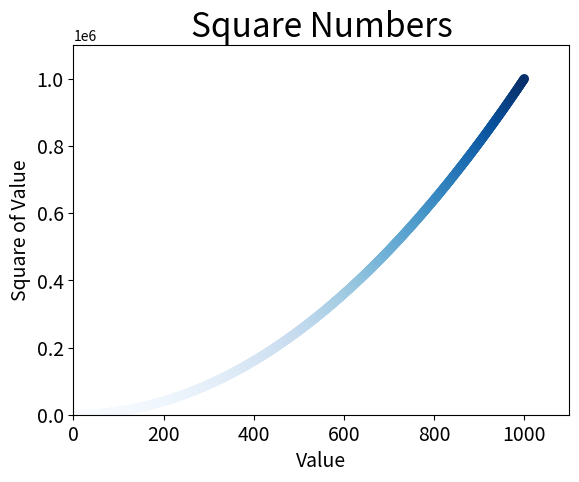

The script that saved this image:
import matplotlib.pyplot as plt

x_values = list(range(1,1001))
y_values = [x**2 for x in x_values]

#plt.scatter(x_values, y_values, s=45, edgecolor='none',c=(0,0,0.8))

#using a colormap
plt.scatter(x_values, y_values, s=45, edgecolor='none',c=y_values,cmap=plt.cm.Blues)



#set chart title and label axes.
plt.title("Square Numbers", fontsize=24)
plt.xlabel("Value", fontsize=14)
plt.ylabel("Square of Value", fontsize=14)

#set size of tick labels.
plt.tick_params(axis='both', labelsize=14)

plt.axis([0,1100,0,1100000])

plt.show()